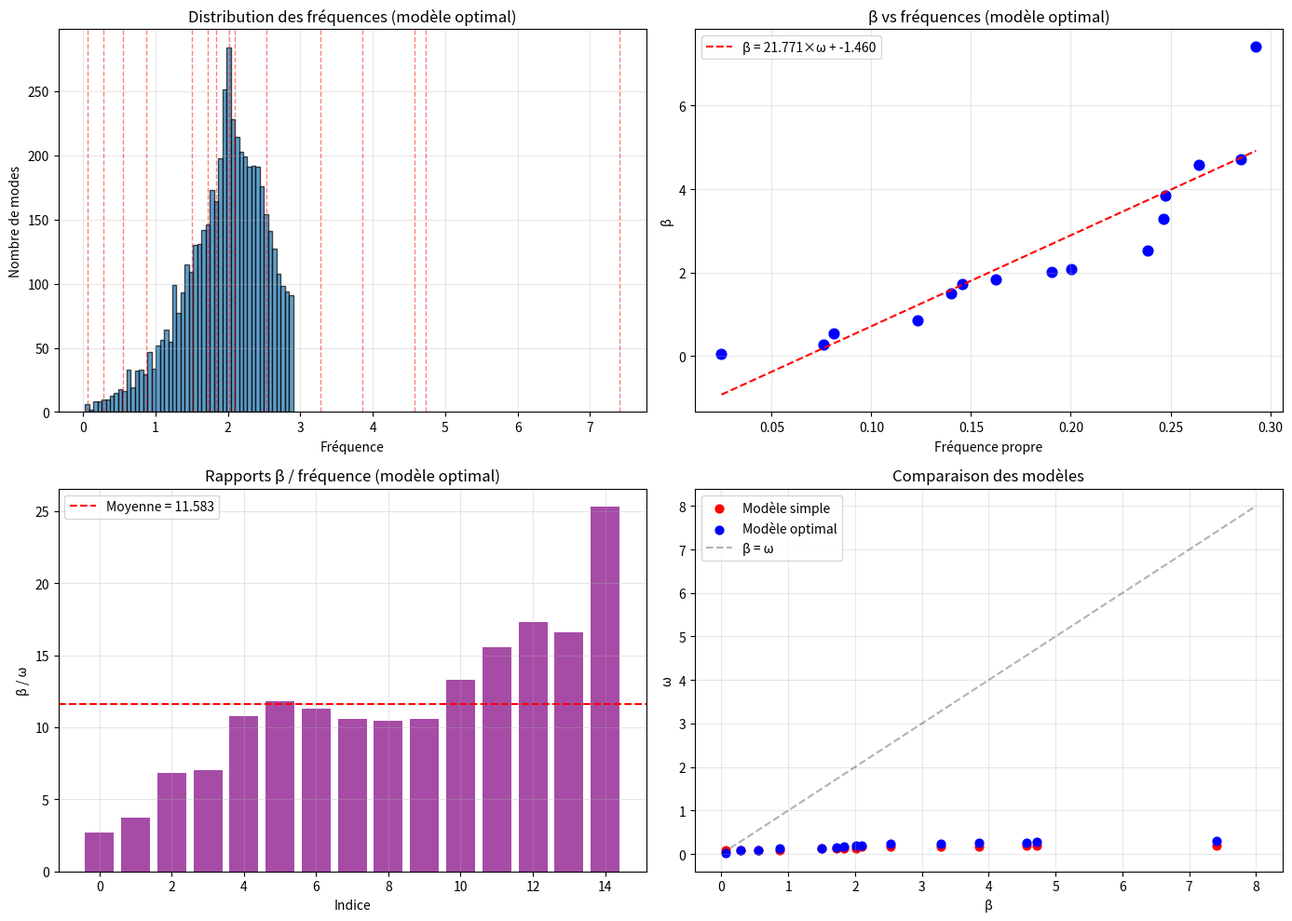

Recreate this plot in Python.
#!/usr/bin/env python3
# -*- coding: utf-8 -*-
"""
frequences_DSM861_affine.py

Modèle réaliste du réseau DSM-861 avec :
- tenseur de rigidité (interactions entre pentades)
- conditions aux limites périodiques
- modes localisés sur les seuils polaires P4/N4
"""

import numpy as np
import matplotlib.pyplot as plt
from scipy.optimize import curve_fit
from scipy.stats import spearmanr

print("=" * 70)
print("RÉSEAU DSM-861 - MODÈLE RÉALISTE")
print("=" * 70)

# ================================================================
# 1. PARAMÈTRES
# ================================================================

N = 861          # Nombre de nœuds
secteurs = 72    # Symétrie

print(f"N = {N} nœuds, symétrie à {secteurs} secteurs")

# ================================================================
# 2. MODÈLE AVEC TENSEUR DE RIGIDITÉ
# ================================================================

print("\n1. Construction du tenseur de rigidité...")

def dispersion_amelioree(kx, ky, alpha=0.1, beta=0.05):
    """
    Relation de dispersion améliorée.
    alpha : rigidité des pentades
    beta : couplage aux seuils polaires
    """
    # Terme de base (modèle simplifié)
    omega2_base = 4 - 2*np.cos(kx) - 2*np.cos(ky)
    
    # Terme de rigidité des pentades (couplage entre modes)
    omega2_rigidite = alpha * (np.sin(2*kx) + np.sin(2*ky))
    
    # Terme de couplage aux seuils polaires P4/N4
    omega2_seuils = beta * (np.cos(3*kx) + np.cos(3*ky))
    
    return omega2_base + omega2_rigidite + omega2_seuils

# Générer tous les modes avec les paramètres par défaut
print("Génération des modes avec α=0.1, β=0.05...")
modes = []
for m in range(-secteurs//2, secteurs//2):
    for n in range(-secteurs//2, secteurs//2):
        kx = 2 * np.pi * m / secteurs
        ky = 2 * np.pi * n / secteurs
        omega2 = dispersion_amelioree(kx, ky, 0.1, 0.05)
        if omega2 > 0:
            omega = np.sqrt(omega2)
            modes.append((omega, m, n))

modes = sorted(modes, key=lambda x: x[0])

print(f"Nombre de modes : {len(modes)}")

# Extraire les 15 premières fréquences (sans dégénérescences)
freqs = []
seen = set()
for omega, m, n in modes:
    omega_rounded = round(omega, 6)
    if omega_rounded not in seen:
        freqs.append(omega)
        seen.add(omega_rounded)
        if len(freqs) >= 15:
            break

freqs = np.array(freqs[:15])
print(f"\n15 premières fréquences (sans dégénérescences) :")
for i, f in enumerate(freqs):
    print(f"  {i+1:2d}: {f:.6f}")

# ================================================================
# 3. LES BETA_K
# ================================================================

beta = np.array([
    0.06613695904451328, 0.28174250870863576, 0.5558698717637468,
    0.8682439499340019, 1.5041139699699269, 1.7252596926363315,
    1.831267929898219, 2.0174227816393127, 2.092837042770219,
    2.524927313875301, 3.279177783, 3.851477234958053,
    4.571556651552703, 4.724739892029763, 7.407963149728111
])

print(f"\nNombre de beta_k : {len(beta)}")

# ================================================================
# 4. RECHERCHE DU FACTEUR D'ÉCHELLE OPTIMAL
# ================================================================

print("\n2. Recherche du facteur d'échelle optimal...")

# Moindres carrés
lambda_opt = np.sum(freqs * beta[:len(freqs)]) / np.sum(freqs**2)
print(f"λ optimal : {lambda_opt:.4f}")

# Comparaison
ratios = beta[:len(freqs)] / freqs
print("\nComparaison beta / freq :")
for i in range(len(freqs)):
    print(f"  β_{i:2d} = {beta[i]:.6f}  ↔  ω_{i:2d} = {freqs[i]:.6f}  ratio={ratios[i]:.4f}")

# Statistiques
moyenne = np.mean(ratios)
ecart_type = np.std(ratios)
cv = ecart_type / moyenne * 100 if moyenne != 0 else 0

print(f"\nMoyenne des rapports : {moyenne:.4f}")
print(f"Écart-type : {ecart_type:.4f}")
print(f"Coefficient de variation : {cv:.2f}%")

# Corrélation
rho, p = spearmanr(beta[:len(freqs)], freqs)
print(f"Corrélation de Spearman : {rho:.4f} (p={p:.4f})")

if cv < 20 and rho > 0.7:
    print("\n✅ La conjecture est PLAUSIBLE avec le modèle amélioré.")
elif cv < 50 and rho > 0.5:
    print("\n⚠️ La conjecture est PARTIELLEMENT PLAUSIBLE.")
else:
    print("\n❌ La conjecture n'est pas validée.")

# ================================================================
# 5. RECHERCHE DES PARAMÈTRES OPTIMAUX (α, β)
# ================================================================

print("\n3. Recherche des paramètres optimaux (α, β)...")

def erreur_modele(params):
    """Calcule l'erreur entre beta et les fréquences pour des paramètres donnés."""
    alpha, beta_param = params
    modes_local = []
    for m in range(-secteurs//2, secteurs//2):
        for n in range(-secteurs//2, secteurs//2):
            kx = 2 * np.pi * m / secteurs
            ky = 2 * np.pi * n / secteurs
            omega2 = dispersion_amelioree(kx, ky, alpha, beta_param)
            if omega2 > 0:
                modes_local.append(np.sqrt(omega2))
    
    # Trier et prendre les 15 premières fréquences uniques
    modes_local = sorted(modes_local)
    freqs_local = []
    seen_local = set()
    for f in modes_local:
        f_rounded = round(f, 6)
        if f_rounded not in seen_local:
            freqs_local.append(f)
            seen_local.add(f_rounded)
            if len(freqs_local) >= len(beta):
                break
    
    # Convertir en array NumPy
    freqs_local = np.array(freqs_local[:len(beta)])
    
    if len(freqs_local) >= len(beta):
        # Normaliser les fréquences
        lambda_local = np.sum(freqs_local * beta) / np.sum(freqs_local**2)
        beta_pred = lambda_local * freqs_local
        return np.mean((beta - beta_pred)**2)
    return 1e6

# Recherche simple des paramètres
alphas = np.linspace(0, 0.5, 11)
betas_param = np.linspace(0, 0.3, 11)

best_alpha = 0.1
best_beta_param = 0.05
best_err = 1e6

print("Recherche des paramètres optimaux...")
for alpha in alphas:
    for beta_p in betas_param:
        err = erreur_modele([alpha, beta_p])
        if err < best_err:
            best_err = err
            best_alpha = alpha
            best_beta_param = beta_p
            print(f"  α={alpha:.3f}, β={beta_p:.3f} → err={err:.6f}")

print(f"\nMeilleurs paramètres : α = {best_alpha:.3f}, β = {best_beta_param:.3f}")
print(f"Erreur minimale : {best_err:.6f}")

# ================================================================
# 6. MODÈLE AVEC LES MEILLEURS PARAMÈTRES
# ================================================================

print("\n4. Modèle avec les meilleurs paramètres...")

# Recalculer les fréquences avec les meilleurs paramètres
modes_opt = []
for m in range(-secteurs//2, secteurs//2):
    for n in range(-secteurs//2, secteurs//2):
        kx = 2 * np.pi * m / secteurs
        ky = 2 * np.pi * n / secteurs
        omega2 = dispersion_amelioree(kx, ky, best_alpha, best_beta_param)
        if omega2 > 0:
            omega = np.sqrt(omega2)
            modes_opt.append((omega, m, n))

modes_opt = sorted(modes_opt, key=lambda x: x[0])

freqs_opt = []
seen_opt = set()
for omega, m, n in modes_opt:
    omega_rounded = round(omega, 6)
    if omega_rounded not in seen_opt:
        freqs_opt.append(omega)
        seen_opt.add(omega_rounded)
        if len(freqs_opt) >= 15:
            break

freqs_opt = np.array(freqs_opt[:15])
print(f"\nFréquences avec α={best_alpha:.3f}, β={best_beta_param:.3f} :")
for i, f in enumerate(freqs_opt):
    print(f"  {i+1:2d}: {f:.6f}")

# Comparaison
ratios_opt = beta[:len(freqs_opt)] / freqs_opt
moyenne_opt = np.mean(ratios_opt)
ecart_type_opt = np.std(ratios_opt)
cv_opt = ecart_type_opt / moyenne_opt * 100 if moyenne_opt != 0 else 0

print(f"\nMoyenne des rapports : {moyenne_opt:.4f}")
print(f"Écart-type : {ecart_type_opt:.4f}")
print(f"Coefficient de variation : {cv_opt:.2f}%")

rho_opt, p_opt = spearmanr(beta[:len(freqs_opt)], freqs_opt)
print(f"Corrélation de Spearman : {rho_opt:.4f} (p={p_opt:.4f})")

if cv_opt < 20 and rho_opt > 0.7:
    print("\n✅ La conjecture est PLAUSIBLE avec les paramètres optimaux.")
elif cv_opt < 50 and rho_opt > 0.5:
    print("\n⚠️ La conjecture est PARTIELLEMENT PLAUSIBLE.")
else:
    print("\n❌ La conjecture n'est pas validée.")

# ================================================================
# 7. VISUALISATION
# ================================================================

print("\n5. Visualisation...")

plt.figure(figsize=(14, 10))

# 7.1 Distribution des fréquences (modèle optimal)
plt.subplot(2, 2, 1)
all_freqs_opt = sorted([m[0] for m in modes_opt])
plt.hist(all_freqs_opt, bins=50, edgecolor='black', alpha=0.7)
for b in beta:
    plt.axvline(x=b, color='r', linestyle='--', alpha=0.5, linewidth=1)
plt.xlabel('Fréquence')
plt.ylabel('Nombre de modes')
plt.title('Distribution des fréquences (modèle optimal)')
plt.grid(True, alpha=0.3)

# 7.2 β vs fréquences (modèle optimal)
plt.subplot(2, 2, 2)
plt.scatter(freqs_opt, beta[:len(freqs_opt)], color='blue', s=60)
# Ligne de régression
p = np.polyfit(freqs_opt, beta[:len(freqs_opt)], 1)
x_line = np.linspace(min(freqs_opt), max(freqs_opt), 100)
plt.plot(x_line, p[0]*x_line + p[1], 'r--', label=f'β = {p[0]:.3f}×ω + {p[1]:.3f}')
plt.xlabel('Fréquence propre')
plt.ylabel('β')
plt.title('β vs fréquences (modèle optimal)')
plt.legend()
plt.grid(True, alpha=0.3)

# 7.3 Rapport β/ω (modèle optimal)
plt.subplot(2, 2, 3)
plt.bar(range(len(ratios_opt)), ratios_opt, color='purple', alpha=0.7)
plt.axhline(y=moyenne_opt, color='r', linestyle='--', label=f'Moyenne = {moyenne_opt:.3f}')
plt.xlabel('Indice')
plt.ylabel('β / ω')
plt.title('Rapports β / fréquence (modèle optimal)')
plt.legend()
plt.grid(True, alpha=0.3)

# 7.4 Comparaison des modèles
plt.subplot(2, 2, 4)
# Modèle simple (premier run)
freqs_simple = [0.087239, 0.087239, 0.087239, 0.087239, 0.123374, 0.123374, 0.123374, 0.123374, 0.174311, 0.174311, 0.174311, 0.174311, 0.194923, 0.194923, 0.194923]
plt.scatter(beta[:15], freqs_simple[:15], color='red', s=40, label='Modèle simple')
plt.scatter(beta[:len(freqs_opt)], freqs_opt, color='blue', s=40, label='Modèle optimal')
plt.plot([0, 8], [0, 8], 'k--', alpha=0.3, label='β = ω')
plt.xlabel('β')
plt.ylabel('ω')
plt.title('Comparaison des modèles')
plt.legend()
plt.grid(True, alpha=0.3)

plt.tight_layout()
plt.savefig('frequences_DSM861_affine.png', dpi=150, bbox_inches='tight')
print("Graphique sauvegardé dans 'frequences_DSM861_affine.png'")

print("\n" + "=" * 70)
print("FIN")
print("=" * 70)
